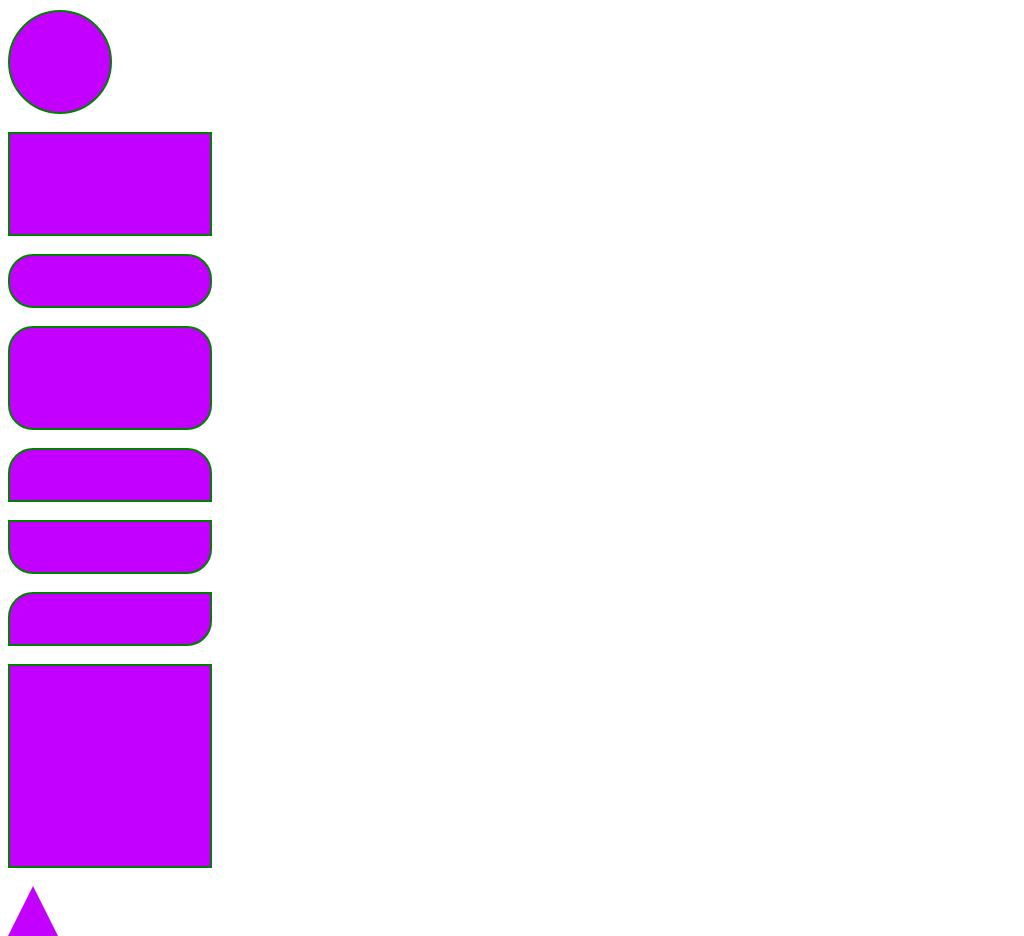

Recreate this image using only HTML and CSS.

<!DOCTYPE html>
<html lang="en">
<head>
    <meta charset="UTF-8">
    <meta name="viewport" content="width=device-width, initial-scale=1.0">
    <title>Document</title>
    <style>
       
        #DIV1{
            width:100px;
            height: 100px;
            border: 2px solid green;
            background-color: rgb(195, 0, 255);
            border-radius:50%;
        }
        #DIV2{
            width:200px;
            height: 100px;
            border: 2px solid green;
            background-color: rgb(195, 0, 255);

        }
        #DIV3{
            width:200px;
            height: 50px;
            border: 2px solid green;
            background-color: rgb(195, 0, 255);
            border-radius: 25px;
        }
        #DIV4{
            width:200px;
            height: 100px;
            border: 2px solid green;
            background-color: rgb(195, 0, 255);
            border-radius: 25px;
        }
        #DIV5{
            width:200px;
            height: 50px;
            border: 2px solid green;
            background-color: rgb(195, 0, 255);
            border-top-left-radius: 25px;
            border-top-right-radius: 25px;
        }
        #DIV6{
            width:200px;
            height: 50px;
            border: 2px solid green;
            background-color: rgb(195, 0, 255);
            border-bottom-left-radius: 25px;
            border-bottom-right-radius: 25px;
        }
        #DIV7{
            width:200px;
            height: 50px;
            border: 2px solid green;
            background-color: rgb(195, 0, 255);
            border-top-left-radius: 25px;
            border-bottom-right-radius: 25px;
        }
         #DIV8{
            width:200px;
            height:200px;
            border: 2px solid green;
            background-color: rgb(195, 0, 255);
            
        }
        #DIV9 {
	        width: 0px;
	        height:0px;
	        border-left: 25px solid transparent;
	        border-right: 25px solid transparent;
	        border-bottom: 50px solid rgb(195, 0, 255);
        }
        .shape{
            position: absolute;
            top:10px;

        }
    </style>
</head>
<body><div class="shape">
    <div id="DIV1">
        
    </div>
    <br>
    <div id="DIV2">
        
    </div>
    <br>
    <div id="DIV3">
        
    </div>
    <br>
    <div id="DIV4">
        
    </div>
    <br>
    <div id="DIV5">
        
    </div>
    
    <br>
    <div id="DIV6">
        
    </div>
    <br>
    <div id="DIV7">
        
    </div>
    <br>
    <div id="DIV8">
        
    </div>
    <br>
    <div id="DIV9">
        
    </div>
    </div>
</body>
</html>
